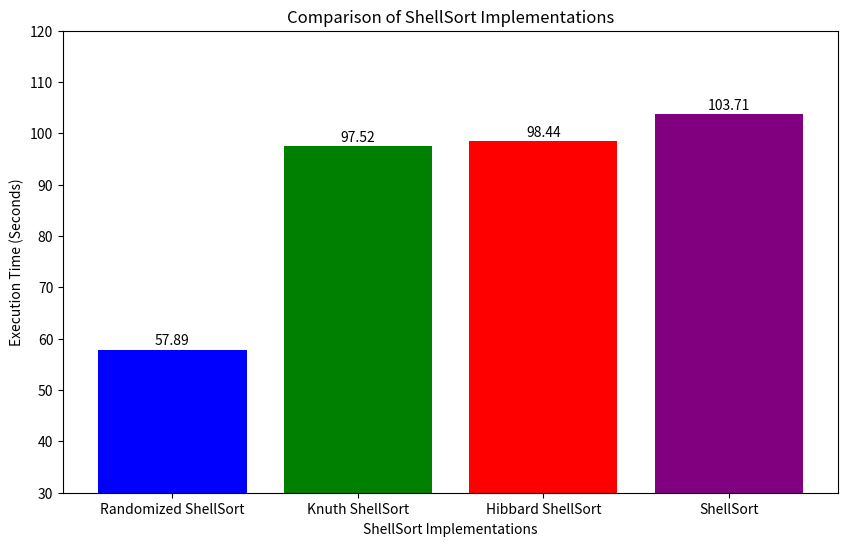

Write the Python code that produced this figure.
import matplotlib.pyplot as plt

# Example data
sort_names = ['Randomized ShellSort', 'Knuth ShellSort', 'Hibbard ShellSort', 'ShellSort']
execution_times = [57.89, 97.52 , 98.44, 103.71]  # Milliseconds, replace with your actual data

# Creating the bar chart
plt.figure(figsize=(10, 6))
plt.bar(sort_names, execution_times, color=['blue', 'green', 'red', 'purple'])

plt.xlabel('ShellSort Implementations')
plt.ylabel('Execution Time (Seconds)')
plt.title('Comparison of ShellSort Implementations')
plt.ylim(30, 120)  # Adjust based on your data range

# Adding the text labels on the bars
for i in range(len(execution_times)):
    plt.text(i, execution_times[i] + 1, str(execution_times[i]), ha = 'center', color = 'black')

plt.show()
